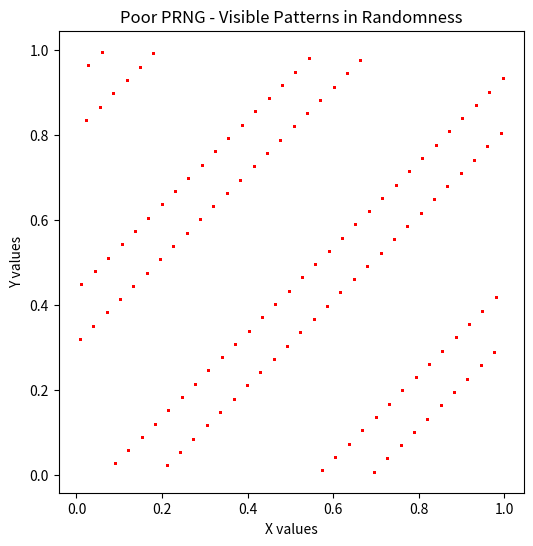

Write the Python code that produced this figure.
# -*- coding: utf-8 -*-
"""
Created on Wed Mar 26 15:59:49 2025

@author: TengZhang
"""

import numpy as np
import matplotlib.pyplot as plt

# Poor PRNG: Linear Congruential Generator (LCG) with bad parameters

A = 65539
M = 2**8
def bad_prng(seed, a=A, c=12345, m=M):
    while True:
        seed = (a * seed + c) % m
        yield seed / m  # Normalize to range [0,1]

# Generate pseudo-random points
seed = 42
prng = bad_prng(seed)
n = 1000
x = [next(prng) for _ in range(n)]
y = [next(prng) for _ in range(n)]

# Plot the pseudo-random points
plt.figure(figsize=(6,6))
plt.scatter(x, y, s=1, color='red')
plt.title("Poor PRNG - Visible Patterns in Randomness")
plt.xlabel("X values")
plt.ylabel("Y values")
plt.show()